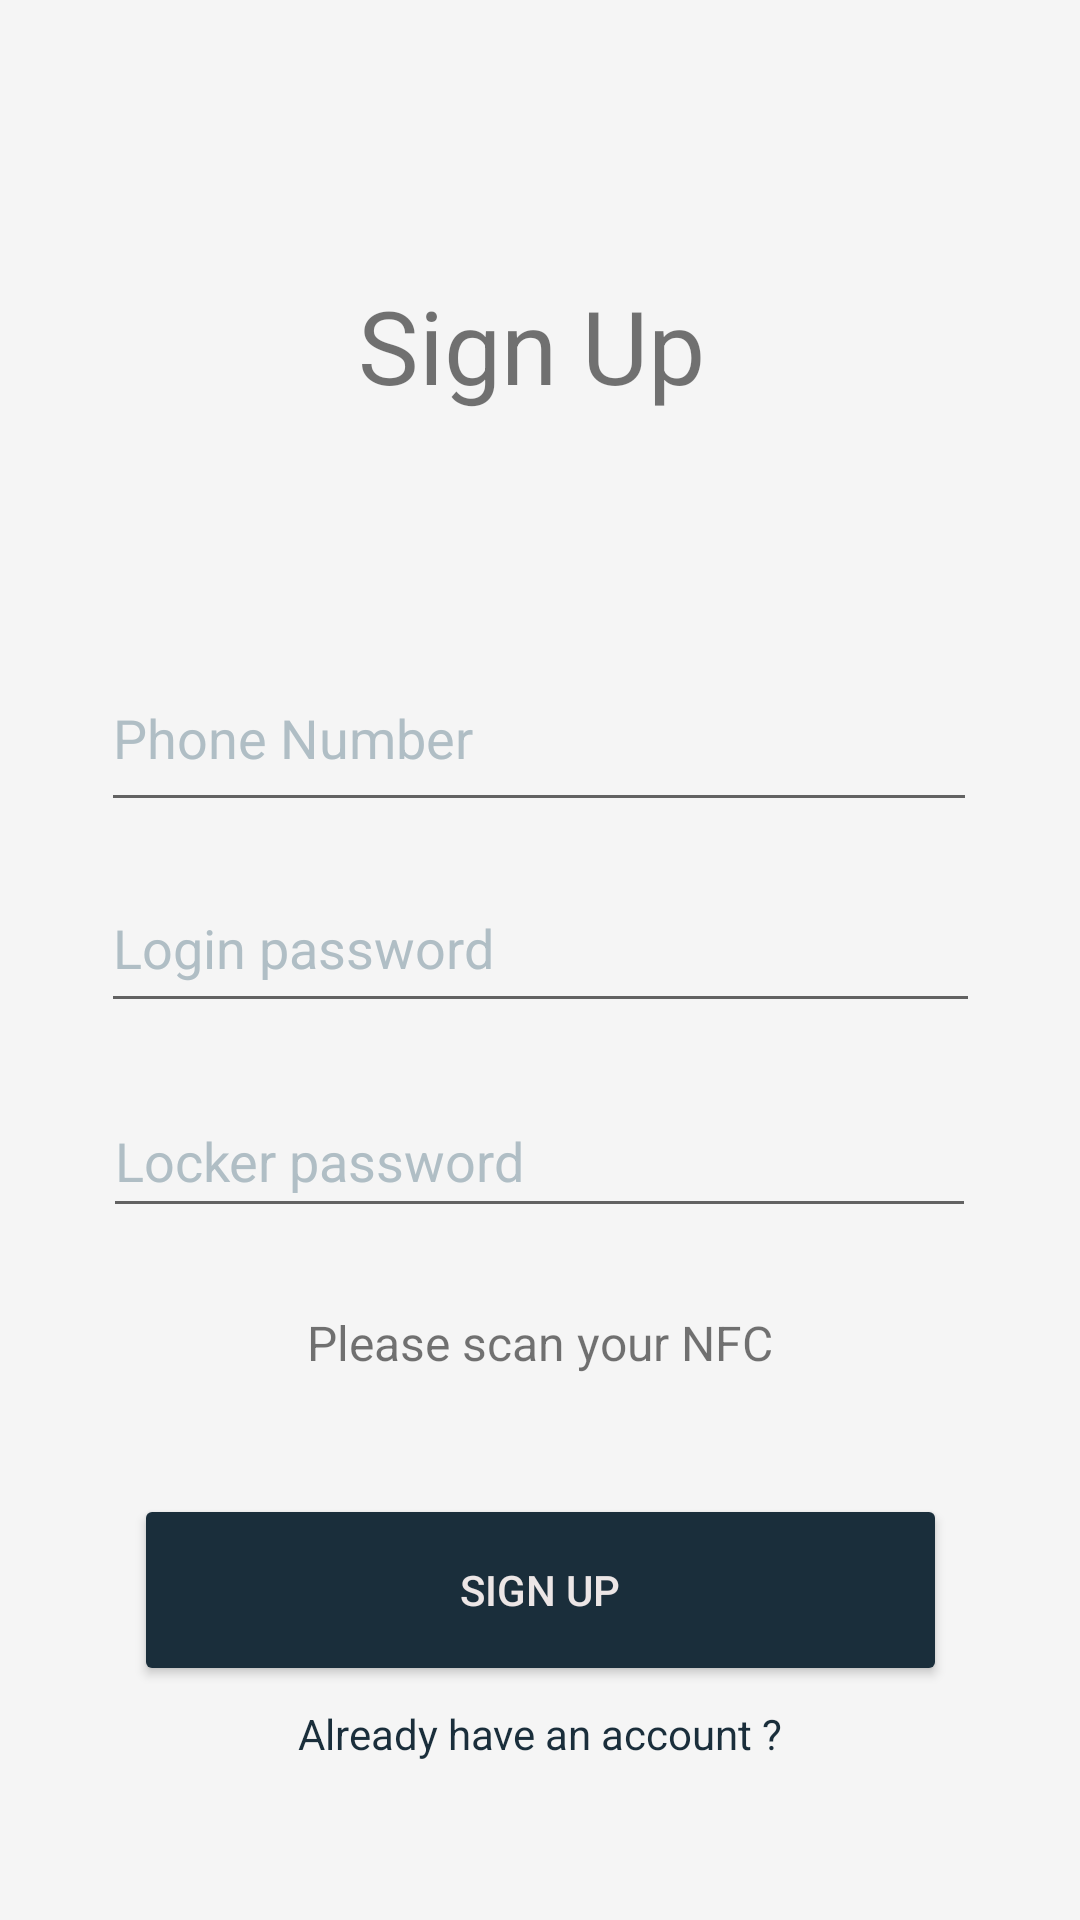

Reconstruct the res/layout file that produces this screen, plus the resources it refers to.
<!-- AndroidManifest.xml: application theme Theme.Locker -->
<!-- res/layout/activity_register.xml -->
<?xml version="1.0" encoding="utf-8"?>
<androidx.constraintlayout.widget.ConstraintLayout xmlns:android="http://schemas.android.com/apk/res/android"
    xmlns:app="http://schemas.android.com/apk/res-auto"
    xmlns:tools="http://schemas.android.com/tools"
    android:layout_width="match_parent"
    android:layout_height="match_parent"
    android:background="#F5F5F5"
    tools:context=".register">

    <EditText
        android:id="@+id/regphonenum"
        android:layout_width="292dp"
        android:layout_height="59dp"
        android:ems="10"
        android:hint="Phone Number"
        android:inputType="phone"
        android:textColorHint="#B0BEC5"
        app:layout_constraintBottom_toBottomOf="parent"
        app:layout_constraintEnd_toEndOf="parent"
        app:layout_constraintHorizontal_bias="0.497"
        app:layout_constraintStart_toStartOf="parent"
        app:layout_constraintTop_toTopOf="parent"
        app:layout_constraintVertical_bias="0.37" />

    <EditText
        android:id="@+id/regpswrd"
        android:layout_width="293dp"
        android:layout_height="53dp"
        android:ems="10"
        android:hint="Login password"
        android:inputType="textPassword"
        android:textColorHint="#B0BEC5"
        app:layout_constraintBottom_toBottomOf="parent"
        app:layout_constraintEnd_toEndOf="parent"
        app:layout_constraintStart_toStartOf="parent"
        app:layout_constraintTop_toBottomOf="@+id/regphonenum"
        app:layout_constraintVertical_bias="0.045" />

    <EditText
        android:id="@+id/reglckpswrd"
        android:layout_width="291dp"
        android:layout_height="48dp"
        android:ems="10"
        android:hint="Locker password "
        android:inputType="textPassword"
        android:textColorHint="#B0BEC5"
        app:layout_constraintBottom_toBottomOf="parent"
        app:layout_constraintEnd_toEndOf="parent"
        app:layout_constraintHorizontal_bias="0.497"
        app:layout_constraintStart_toStartOf="parent"
        app:layout_constraintTop_toBottomOf="@+id/regpswrd"
        app:layout_constraintVertical_bias="0.081" />

    <TextView
        android:id="@+id/regnfcid"
        android:layout_width="246dp"
        android:layout_height="39dp"
        android:text="Please scan your NFC"
        android:textAlignment="center"
        android:textSize="16sp"
        app:layout_constraintBottom_toBottomOf="parent"
        app:layout_constraintEnd_toEndOf="parent"
        app:layout_constraintHorizontal_bias="0.496"
        app:layout_constraintStart_toStartOf="parent"
        app:layout_constraintTop_toBottomOf="@+id/reglckpswrd"
        app:layout_constraintVertical_bias="0.142" />

    <Button
        android:id="@+id/regsignup"
        android:layout_width="271dp"
        android:layout_height="64dp"
        android:backgroundTint="#1A2E3B"
        android:text="Sign Up"
        android:textColor="#ECE6E6"
        app:cornerRadius="15dp"
        app:layout_constraintBottom_toBottomOf="parent"
        app:layout_constraintEnd_toEndOf="parent"
        app:layout_constraintStart_toStartOf="parent"
        app:layout_constraintTop_toBottomOf="@+id/regnfcid"
        app:layout_constraintVertical_bias="0.223" />

    <TextView
        android:id="@+id/reglogin"
        android:layout_width="194dp"
        android:layout_height="49dp"
        android:text="Already have an account ?"
        android:textAlignment="center"
        android:textColor="#1A2E3B "
        app:layout_constraintBottom_toBottomOf="parent"
        app:layout_constraintEnd_toEndOf="parent"
        app:layout_constraintStart_toStartOf="parent"
        app:layout_constraintTop_toBottomOf="@+id/regsignup"
        app:layout_constraintVertical_bias="0.214" />

    <TextView
        android:id="@+id/textView4"
        android:layout_width="253dp"
        android:layout_height="62dp"
        android:text="Sign Up"
        android:textAlignment="center"
        android:textSize="34sp"
        app:layout_constraintBottom_toBottomOf="parent"
        app:layout_constraintEnd_toEndOf="parent"
        app:layout_constraintHorizontal_bias="0.474"
        app:layout_constraintStart_toStartOf="parent"
        app:layout_constraintTop_toTopOf="parent"
        app:layout_constraintVertical_bias="0.16" />
</androidx.constraintlayout.widget.ConstraintLayout>
<!-- resources referenced by this layout -->
<resources>
  <style name="Theme.Locker" parent="Theme.MaterialComponents.Light.NoActionBar">
          
          <item name="colorPrimary">@color/black</item>
          <item name="colorPrimaryVariant">@color/black</item>
          <item name="colorOnPrimary">@color/white</item>
          
          <item name="colorSecondary">@color/white</item>
          <item name="colorSecondaryVariant">@color/white</item>
          <item name="colorOnSecondary">@color/black</item>
          
          <item name="android:statusBarColor">?attr/colorPrimaryVariant</item>
          
      </style>
  <!-- not gathered from this repository: default colours our renderer supplied (Android Studio template values) -->
  <color name="black">#FF000000</color>
  <color name="white">#FFFFFFFF</color>
</resources>
